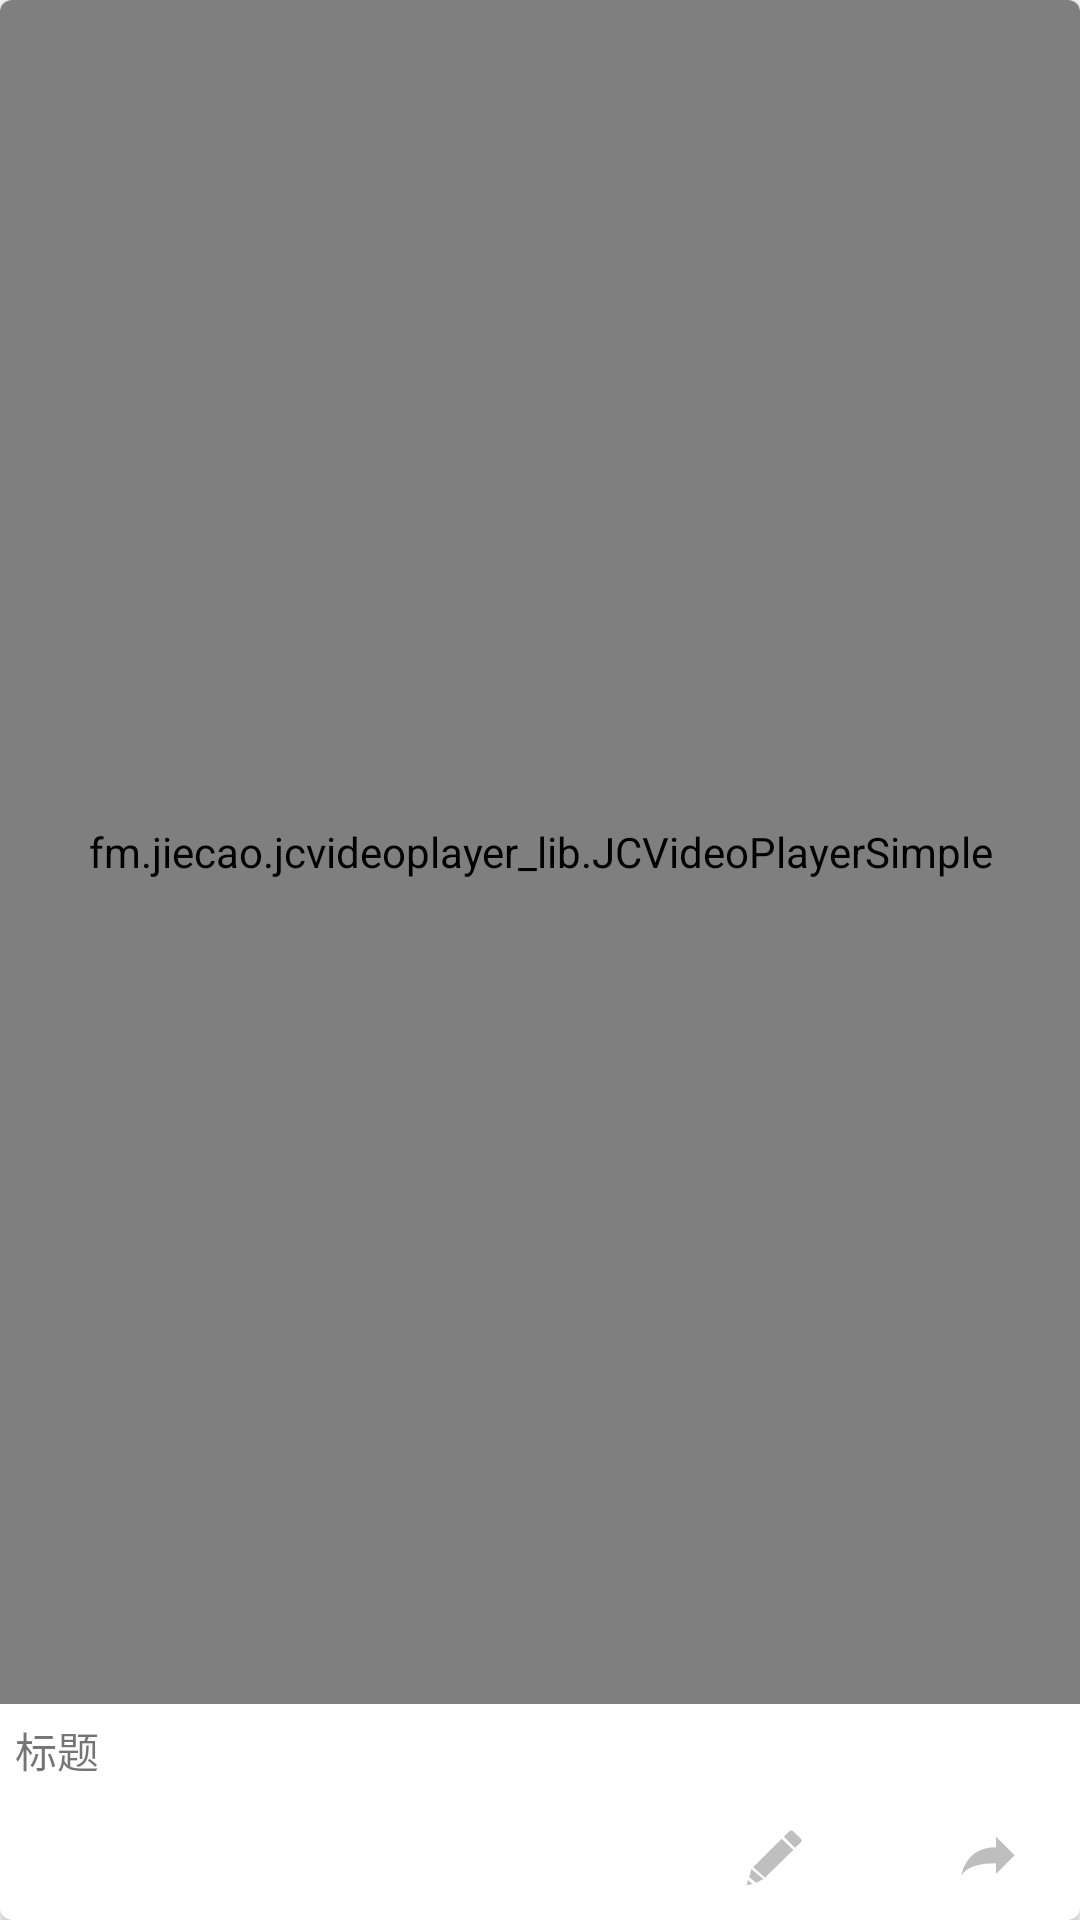

Layout XML and referenced resources for this Android screen:
<!-- AndroidManifest.xml: application theme AppTheme -->
<!-- res/layout/video_item.xml -->
<?xml version="1.0" encoding="utf-8"?>
<android.support.v7.widget.CardView
    xmlns:android="http://schemas.android.com/apk/res/android"
    android:id="@+id/carview"
    xmlns:app="http://schemas.android.com/apk/res-auto"
    android:layout_width="match_parent"
    android:layout_height="300dp"
    android:layout_margin="10dp"
    android:elevation="5dp"
    android:foreground="@drawable/video_card_ridde"
    app:cardCornerRadius="4dp">

    <LinearLayout

        android:layout_width="match_parent"
        android:layout_height="match_parent"
        android:orientation="vertical">

        <RelativeLayout
            android:layout_width="match_parent"
            android:layout_height="wrap_content"
            android:layout_weight="1">

            <ImageView
                android:id="@+id/videoView"
                android:layout_width="match_parent"
                android:layout_height="match_parent"
                android:layout_alignParentLeft="true"
                android:layout_alignParentStart="true"
                android:layout_alignParentTop="true"/>

            <ImageView
                android:id="@+id/playIcon"
                android:layout_width="60dp"
                android:layout_height="60dp"
                android:layout_centerInParent="true"
                android:src="@drawable/biz_video_list_play_icon_big"
                />
            <fm.jiecao.jcvideoplayer_lib.JCVideoPlayerSimple
                android:id="@+id/custom_videoplayer_standard"
                android:layout_width="match_parent"
                android:layout_height="match_parent"/>

        </RelativeLayout>

        <TextView
            android:id="@+id/title"
            android:layout_width="match_parent"
            android:layout_height="wrap_content"
            android:padding="5dp"
            android:text="标题"/>

        <LinearLayout
            android:layout_width="match_parent"
            android:layout_height="wrap_content"
            android:gravity="right|center_vertical"
            android:orientation="horizontal"
            android:padding="10dp"
            >

            <ImageView
                android:id="@+id/comment"
                android:layout_width="wrap_content"
                android:layout_height="wrap_content"
                android:layout_marginRight="50dp"
                android:src="@drawable/comment"/>

            <ImageView
                android:id="@+id/share"
                android:layout_width="wrap_content"
                android:layout_height="wrap_content"
                android:layout_marginRight="10dp"
                android:src="@drawable/share"/>
        </LinearLayout>

    </LinearLayout>
</android.support.v7.widget.CardView>
<!-- resources referenced by this layout -->
<resources>
  <!-- drawable comment: png bitmap (drawable-xxhdpi, 912 bytes) -->
  <!-- drawable share: png bitmap (drawable-xxhdpi, 1106 bytes) -->
  <!-- drawable video_card_ridde (drawable) -->
  <?xml version="1.0" encoding="utf-8"?>
  <selector xmlns:android="http://schemas.android.com/apk/res/android">
      <item android:drawable="@color/ridde_press" android:state_pressed="true"/>
      <item android:drawable="@color/ridde"/>
  </selector>
  <style name="AppTheme" parent="Theme.AppCompat.Light.NoActionBar">
          
          <item name="colorPrimary">@color/colorPrimary</item>
          <item name="colorPrimaryDark">@color/colorPrimaryDark</item>
          <item name="colorAccent">@color/colorAccent</item>
          <item name="android:windowAnimationStyle">@style/AnimaActivity</item>
      </style>
  <color name="ridde_press">#22ff0000</color>
  <color name="ridde">#00ff0000</color>
  <color name="colorPrimary">#E91E63</color>
  <color name="colorPrimaryDark">#C2185B</color>
  <color name="colorAccent">#FF4081</color>
  <style name="AnimaActivity" parent="Theme.AppCompat.Light.NoActionBar">
          <item name="android:activityOpenEnterAnimation">@anim/translate_right_to_center</item>
          <item name="android:activityOpenExitAnimation">@anim/translate_center_to_left</item>
          <item name="android:activityCloseEnterAnimation">@anim/translate_left_to_center</item>
          <item name="android:activityCloseExitAnimation">@anim/translate_center_to_right</item>
      </style>
</resources>
